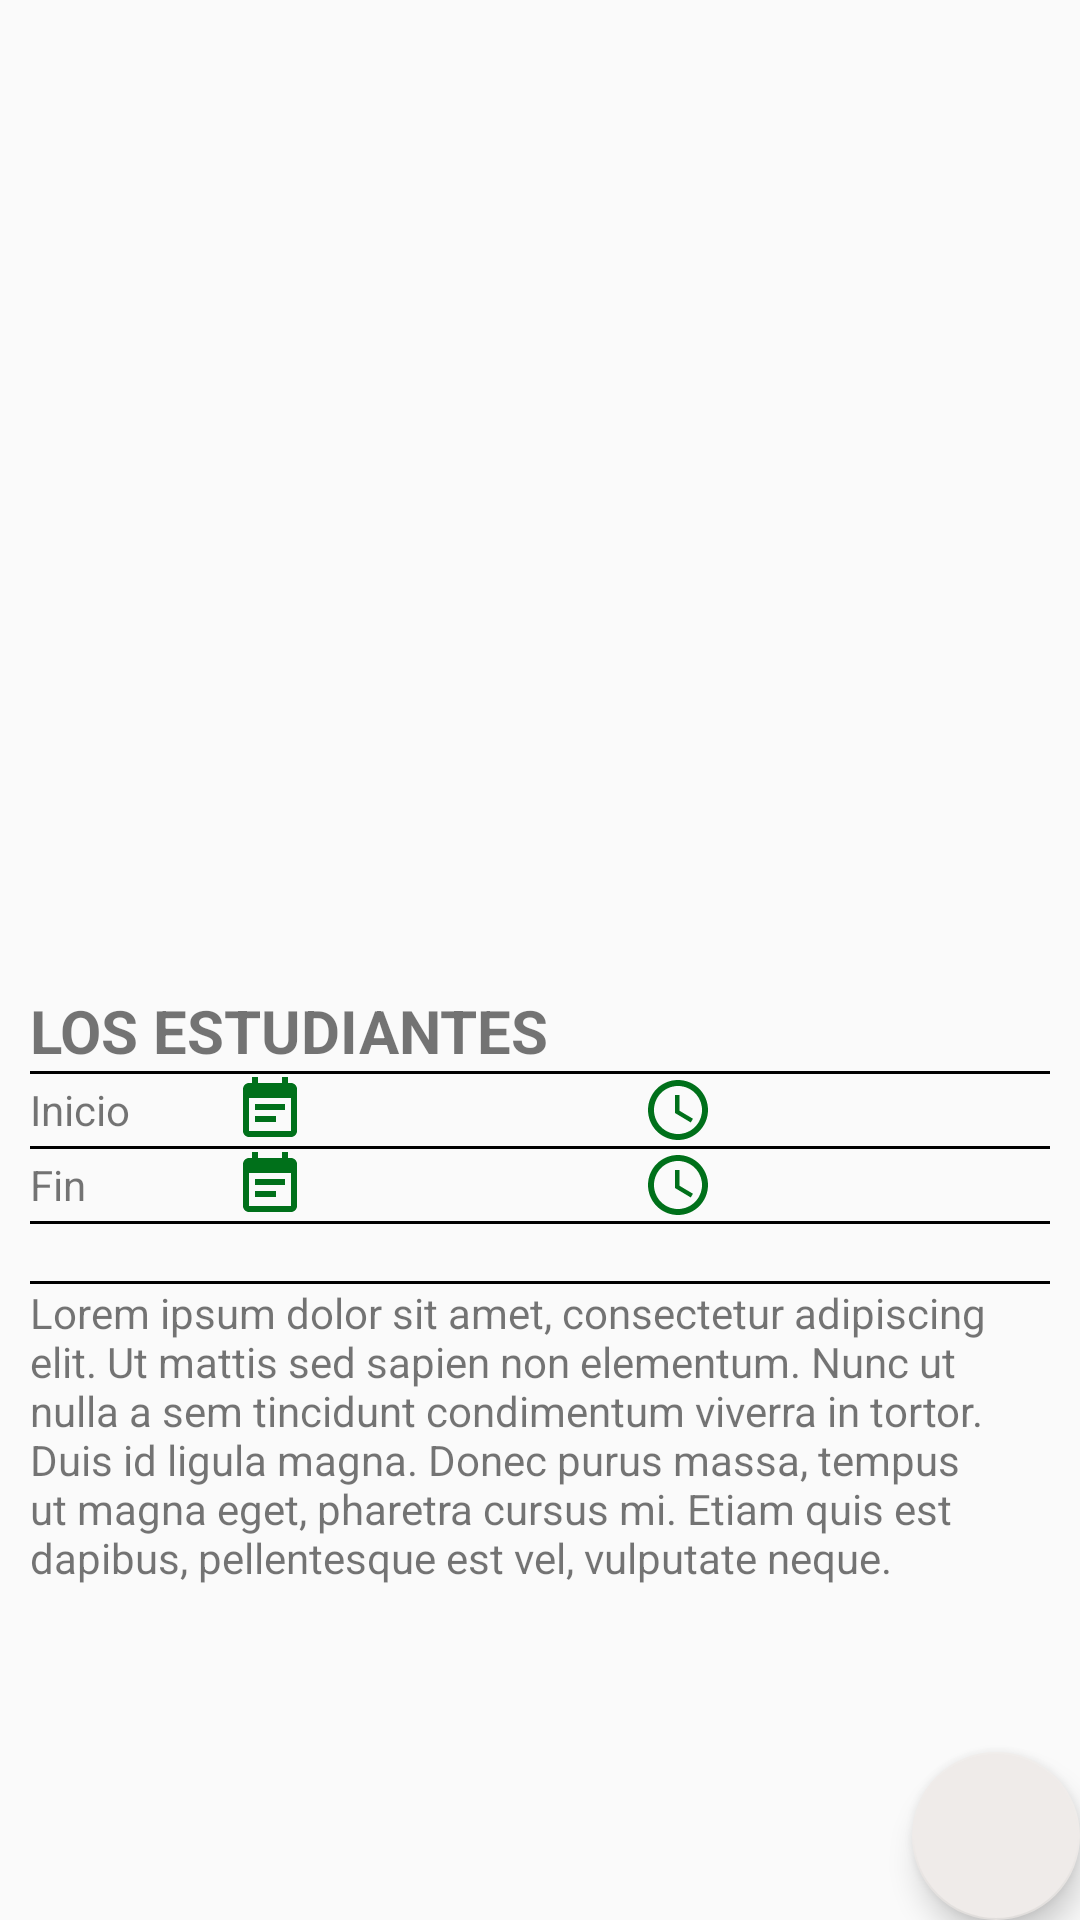

Here is an Android app screen rendered from its layout file. Give the layout XML and the strings, colors and styles it references.
<!-- AndroidManifest.xml: application theme AppTheme -->
<!-- res/layout/activity_show_event.xml -->
<?xml version="1.0" encoding="utf-8"?>
<RelativeLayout xmlns:android="http://schemas.android.com/apk/res/android"
    xmlns:app="http://schemas.android.com/apk/res-auto"
    xmlns:tools="http://schemas.android.com/tools"
    android:layout_width="match_parent"
    android:layout_height="match_parent"
    tools:context=".ShowEventActivity">

    <LinearLayout
       android:layout_width="match_parent"
       android:layout_height="match_parent"
       android:layout_above="@+id/view">

       <ImageView
           android:id="@+id/img_Show_Event"
           android:layout_width="match_parent"
           android:layout_height="match_parent"/>
    </LinearLayout>

    <View
        android:id="@+id/view"
        android:layout_width="match_parent"
        android:layout_height="0dp"
        android:layout_centerVertical="true" />

    <LinearLayout
        android:id="@+id/third"
        android:layout_width="match_parent"
        android:layout_height="match_parent"
        android:layout_below="@+id/view"
        android:orientation="vertical"
        android:layout_margin="10dp">

        <TextView
            android:id="@+id/text_Title_Show_Event"
            android:layout_width="match_parent"
            android:layout_height="wrap_content"
            android:text="Los estudiantes"
            android:textSize="20dp"
            android:textStyle="bold"
            android:textAllCaps="true"/>

        <View style="@style/dividerHorizontal"/>

        <LinearLayout
            android:layout_width="match_parent"
            android:layout_height="wrap_content"
            android:orientation="horizontal">

            <TextView
                android:layout_width="0dp"
                android:layout_height="wrap_content"
                android:text="Inicio"
                android:layout_gravity="center_vertical"
                android:layout_weight="1"/>

            <TextView
                android:id="@+id/text_Date_Show_Event"
                android:layout_width="0dp"
                android:layout_height="wrap_content"
                android:layout_gravity="center_vertical"
                android:layout_weight="2"
                android:drawableLeft="@drawable/ic_event_note_black_24dp"
                />

            <TextView
                android:id="@+id/text_Start_Hour_Show_Event"
                android:layout_width="0dp"
                android:layout_height="wrap_content"
                android:layout_gravity="center_vertical"
                android:layout_weight="2"
                android:drawableLeft="@drawable/ic_access_time_black_24dp"
                />

        </LinearLayout>

        <View style="@style/dividerHorizontal"/>

        <LinearLayout
            android:layout_width="match_parent"
            android:layout_height="wrap_content"
            android:orientation="horizontal">

            <TextView
                android:layout_width="0dp"
                android:layout_height="wrap_content"
                android:text="Fin"
                android:layout_gravity="center_vertical"
                android:layout_weight="1"/>

            <TextView
                android:id="@+id/text_Finish_Date_Show_Event"
                android:layout_width="0dp"
                android:layout_height="wrap_content"
                android:layout_gravity="center_vertical"
                android:layout_weight="2"
                android:drawableLeft="@drawable/ic_event_note_black_24dp" />

            <TextView
                android:id="@+id/text_Finish_Hour_Show_Event"
                android:layout_width="0dp"
                android:layout_height="wrap_content"
                android:layout_gravity="center_vertical"
                android:layout_weight="2"
                android:drawableLeft="@drawable/ic_access_time_black_24dp" />

        </LinearLayout>

        <View style="@style/dividerHorizontal"/>

        <android.support.v7.widget.AppCompatTextView
            android:id="@+id/text_Place_Show_Event"
            android:layout_width="match_parent"
            android:layout_height="wrap_content"
            android:drawableLeft="@drawable/ic_place_black_24dp"/>

        <View style="@style/dividerHorizontal"/>

        <TextView
            android:id="@+id/text_Description_Show_Event"
            android:layout_width="match_parent"
            android:layout_height="wrap_content"
            android:inputType="textMultiLine"
            android:text="Lorem ipsum dolor sit amet, consectetur adipiscing elit. Ut mattis sed sapien non elementum. Nunc ut nulla a sem tincidunt condimentum viverra in tortor. Duis id ligula magna. Donec purus massa, tempus ut magna eget, pharetra cursus mi. Etiam quis est dapibus, pellentesque est vel, vulputate neque."
            />

        
    </LinearLayout>

    <android.support.design.widget.FloatingActionButton
        android:id="@+id/floatingActionButton_Attend_Event"
        android:layout_width="match_parent"
        android:layout_height="wrap_content"
        android:layout_alignParentEnd="true"
        android:layout_alignParentBottom="true"
        android:clickable="true"
        app:backgroundTint="@color/colorGrey2"
        android:src="@drawable/thumb_up_outline"
        />

    

</RelativeLayout>
<!-- resources referenced by this layout -->
<resources>
  <color name="colorGrey2">#efebe9</color>
  <!-- drawable ic_access_time_black_24dp (drawable) -->
  <vector xmlns:android="http://schemas.android.com/apk/res/android"
          android:width="24dp"
          android:height="24dp"
          android:viewportWidth="24.0"
          android:viewportHeight="24.0">
      <path
          android:fillColor="#00701a"
          android:pathData="M11.99,2C6.47,2 2,6.48 2,12s4.47,10 9.99,10C17.52,22 22,17.52 22,12S17.52,2 11.99,2zM12,20c-4.42,0 -8,-3.58 -8,-8s3.58,-8 8,-8 8,3.58 8,8 -3.58,8 -8,8zM12.5,7H11v6l5.25,3.15 0.75,-1.23 -4.5,-2.67z"/>
  </vector>
  <!-- drawable ic_event_note_black_24dp (drawable) -->
  <vector xmlns:android="http://schemas.android.com/apk/res/android"
          android:width="24dp"
          android:height="24dp"
          android:viewportWidth="24.0"
          android:viewportHeight="24.0">
      <path
          android:fillColor="#00701a"
          android:pathData="M17,10L7,10v2h10v-2zM19,3h-1L18,1h-2v2L8,3L8,1L6,1v2L5,3c-1.11,0 -1.99,0.9 -1.99,2L3,19c0,1.1 0.89,2 2,2h14c1.1,0 2,-0.9 2,-2L21,5c0,-1.1 -0.9,-2 -2,-2zM19,19L5,19L5,8h14v11zM14,14L7,14v2h7v-2z"/>
  </vector>
  <!-- drawable rounded_button (drawable) -->
  <?xml version="1.0" encoding="utf-8"?>
      <shape xmlns:android="http://schemas.android.com/apk/res/android"
          android:shape="rectangle">
      <solid android:color="@color/colorGrey"/>
      <corners android:radius="150dp"/>
      </shape>
  <style name="dividerHorizontal">
          <item name="android:layout_width">match_parent</item>
          <item name="android:layout_height">1dp</item>
          <item name="android:background">#000000</item>
          <item name="android:dividerPadding">5dp</item>
          <item name="android:showDividers">end</item>
      </style>
  <style name="AppTheme" parent="Theme.AppCompat.Light.DarkActionBar">
          
          <item name="colorPrimary">@color/colorPrimary</item>
          <item name="colorPrimaryDark">@color/colorPrimaryDark</item>
          <item name="colorAccent">@color/colorAccent</item>
      </style>
  <color name="colorGrey">#efebe9</color>
  <color name="colorPrimary">#00701a</color>
  <color name="colorPrimaryDark">#005005</color>
  <color name="colorAccent">#76d275</color>
</resources>
